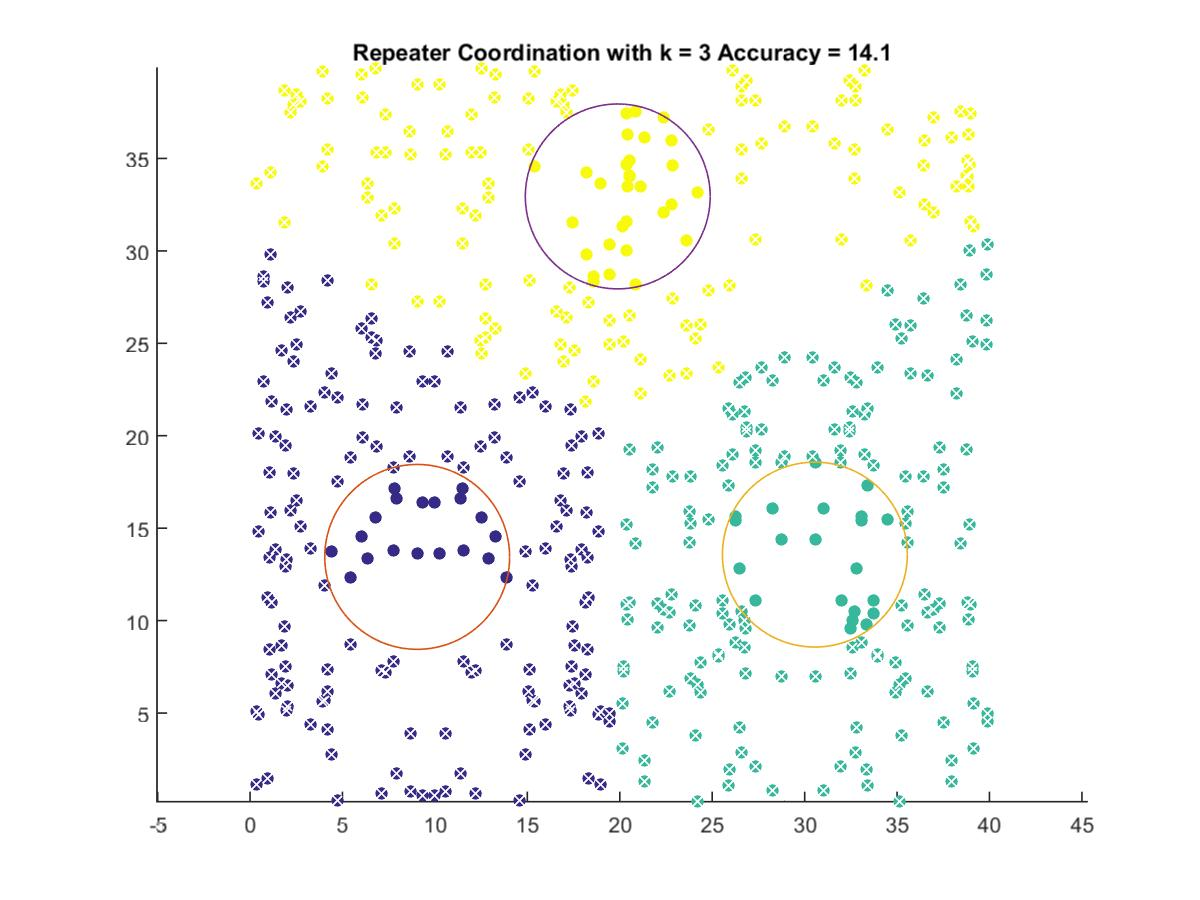

Source data for this figure (header and first rows):
9.0409, 13.446
30.55, 13.57
19.89, 32.95
